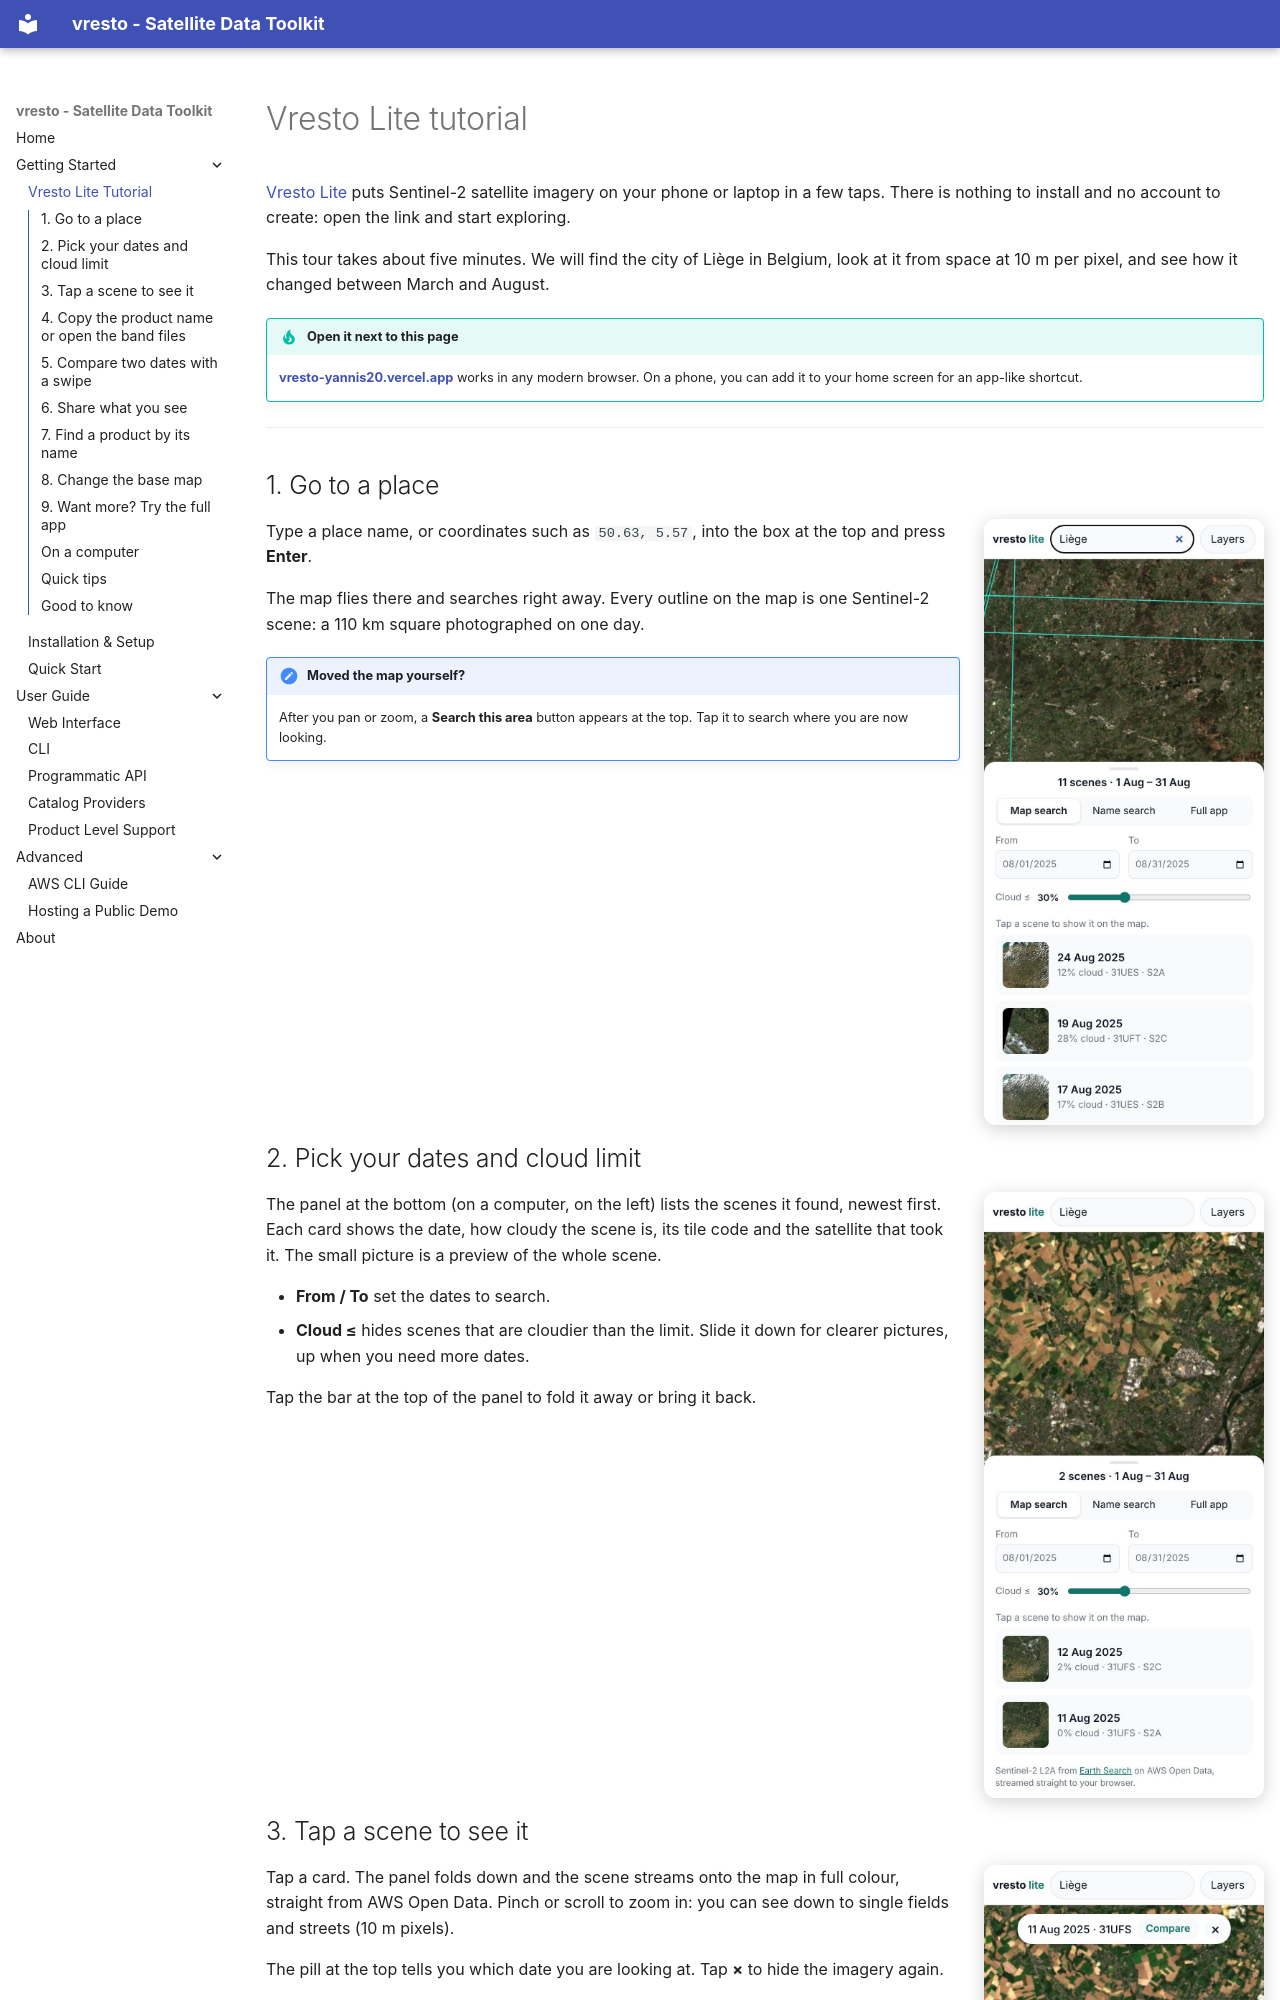

repository: kalfasyan/vresto · page: getting-started/lite-tutorial/index.html · generator: mkdocs

# Vresto Lite tutorial

[Vresto Lite](https://vresto-yannis20.vercel.app/) puts Sentinel-2 satellite imagery on your phone or laptop in a few taps. There is nothing to install and no account to create: open the link and start exploring.

This tour takes about five minutes. We will find the city of Liège in Belgium, look at it from space at 10 m per pixel, and see how it changed between March and August.

!!! tip "Open it next to this page"
    **[vresto-yannis20.vercel.app](https://vresto-yannis20.vercel.app/)** works in any modern browser. On a phone, you can add it to your home screen for an app-like shortcut.

---

## 1. Go to a place

![Typing Liège into the place box](../assets/lite-tutorial/01-go-to-place.jpg){ .phone loading="lazy" }

Type a place name, or coordinates such as `50.63, 5.57`, into the box at the top and press **Enter**.

The map flies there and searches right away. Every outline on the map is one Sentinel-2 scene: a 110 km square photographed on one day.

!!! note "Moved the map yourself?"
    After you pan or zoom, a **Search this area** button appears at the top. Tap it to search where you are now looking.
